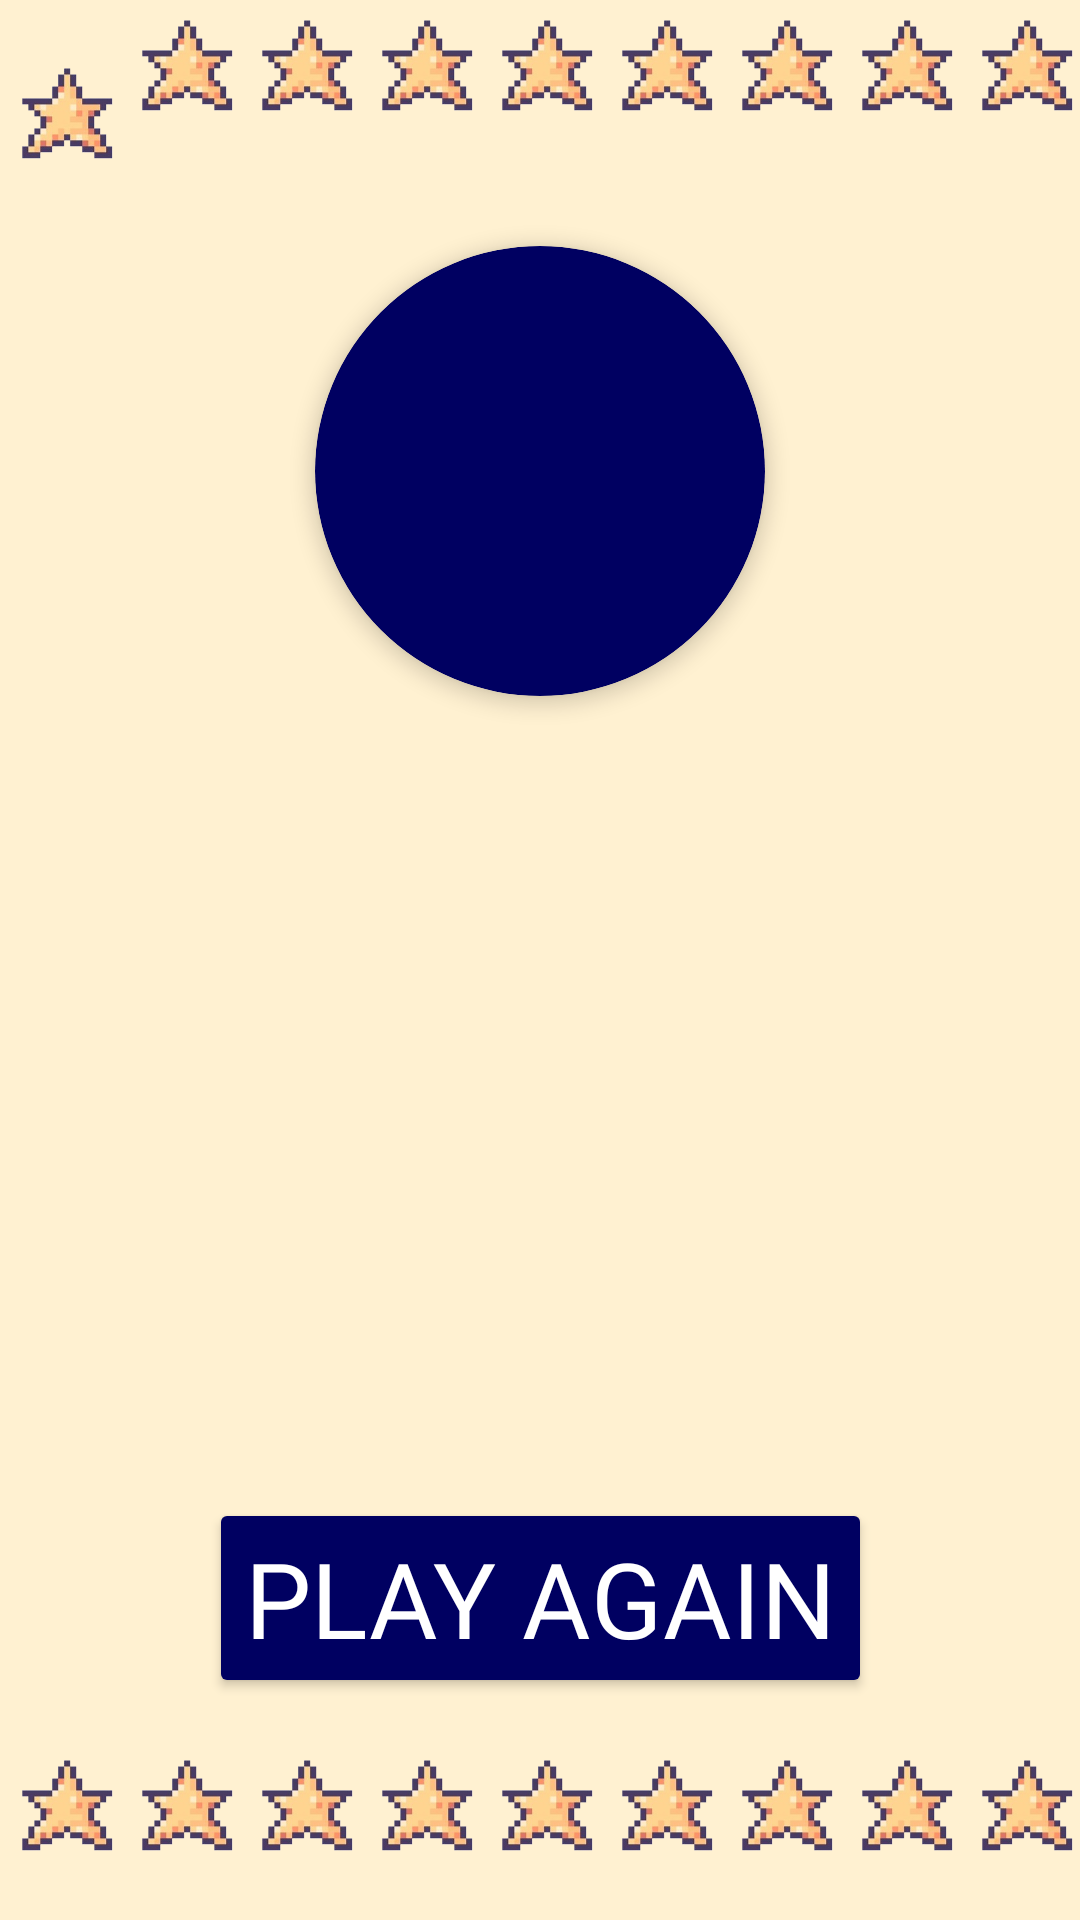

The Android layout XML behind this screen, and the referenced resources:
<!-- AndroidManifest.xml: application theme Theme.StareDown -->
<!-- res/layout/activity_leaderboard.xml -->
<?xml version="1.0" encoding="utf-8"?>
<androidx.constraintlayout.widget.ConstraintLayout xmlns:android="http://schemas.android.com/apk/res/android"
    xmlns:app="http://schemas.android.com/apk/res-auto"
    android:id="@+id/leaderboardRoot"
    android:layout_width="match_parent"
    android:layout_height="match_parent"
    android:background="@color/cream">

    
    <LinearLayout
        android:id="@+id/topStars"
        android:layout_width="wrap_content"
        android:layout_height="wrap_content"
        android:orientation="horizontal"
        android:layout_marginTop="2dp"
        app:layout_constraintTop_toTopOf="parent"
        app:layout_constraintStart_toStartOf="parent">

        <ImageView
            android:layout_width="40dp"
            android:layout_height="40dp"
            android:layout_marginTop="16dp"
            android:src="@drawable/star" />

        <ImageView
            android:layout_width="40dp"
            android:layout_height="40dp"
            android:src="@drawable/star" />

        <ImageView
            android:layout_width="40dp"
            android:layout_height="40dp"
            android:src="@drawable/star" />
        <ImageView
            android:layout_width="40dp"
            android:layout_height="40dp"
            android:src="@drawable/star" />
        <ImageView
            android:layout_width="40dp"
            android:layout_height="40dp"
            android:src="@drawable/star" />
        <ImageView
            android:layout_width="40dp"
            android:layout_height="40dp"
            android:src="@drawable/star" />
        <ImageView
            android:layout_width="40dp"
            android:layout_height="40dp"
            android:src="@drawable/star" />
        <ImageView
            android:layout_width="40dp"
            android:layout_height="40dp"
            android:src="@drawable/star" />
        <ImageView
            android:layout_width="40dp"
            android:layout_height="40dp"
            android:src="@drawable/star" />

        <ImageView
            android:layout_width="40dp"
            android:layout_height="40dp"
            android:src="@drawable/star" />
        <ImageView
            android:layout_width="40dp"
            android:layout_height="40dp"
            android:src="@drawable/star" />

        <ImageView
            android:layout_width="40dp"
            android:layout_height="40dp"
            android:layout_marginTop="16dp"
            android:src="@drawable/star" />

        
    </LinearLayout>

    
    <androidx.cardview.widget.CardView
        android:id="@+id/trophyCard"
        android:layout_width="150dp"
        android:layout_height="150dp"
        android:layout_marginTop="24dp"
        app:cardCornerRadius="150dp"
        app:cardElevation="4dp"
        app:cardBackgroundColor="@color/dark_blue"
        app:layout_constraintTop_toBottomOf="@id/topStars"
        app:layout_constraintStart_toStartOf="parent"
        app:layout_constraintEnd_toEndOf="parent">

        <ImageView
            android:id="@+id/trophy"
            android:layout_width="120dp"
            android:layout_height="100dp"
            android:layout_gravity="center"
            android:src="@drawable/trophy" />
    </androidx.cardview.widget.CardView>

    
    <androidx.recyclerview.widget.RecyclerView
        android:id="@+id/leaderboardRecycler"
        android:layout_width="0dp"
        android:layout_height="0dp"
        android:layout_marginTop="16dp"
        android:layout_marginStart="16dp"
        android:layout_marginEnd="16dp"
        app:layout_constraintTop_toBottomOf="@id/trophyCard"
        app:layout_constraintBottom_toTopOf="@id/playBtn"
        app:layout_constraintStart_toStartOf="parent"
        app:layout_constraintEnd_toEndOf="parent">
        

    </androidx.recyclerview.widget.RecyclerView>

    
    <Button
        android:id="@+id/playBtn"
        android:layout_width="wrap_content"
        android:layout_height="wrap_content"
        android:text="PLAY AGAIN"
        android:textColor="@color/white"
        android:textSize="35sp"
        android:fontFamily="@font/pixelify_sans"
        android:backgroundTint="@color/dark_blue"
        android:layout_marginBottom="16dp"
        app:layout_constraintBottom_toTopOf="@id/bottomStars"
        app:layout_constraintStart_toStartOf="parent"
        app:layout_constraintEnd_toEndOf="parent" />

    
    
    <LinearLayout
        android:id="@+id/bottomStars"
        android:layout_width="wrap_content"
        android:layout_height="wrap_content"
        android:orientation="horizontal"
        android:layout_marginBottom="2dp"
        app:layout_constraintBottom_toBottomOf="parent"
        app:layout_constraintStart_toStartOf="parent"
        app:layout_constraintEnd_toEndOf="parent">

        <ImageView
            android:layout_width="40dp"
            android:layout_height="40dp"
            android:layout_marginBottom="16dp"
            android:src="@drawable/star" />

        <ImageView
            android:layout_width="40dp"
            android:layout_height="40dp"
            android:src="@drawable/star" />

        <ImageView
            android:layout_width="40dp"
            android:layout_height="40dp"
            android:src="@drawable/star" />
        <ImageView
            android:layout_width="40dp"
            android:layout_height="40dp"
            android:src="@drawable/star" />

        <ImageView
        android:layout_width="40dp"
        android:layout_height="40dp"
        android:src="@drawable/star" />
        <ImageView
        android:layout_width="40dp"
        android:layout_height="40dp"
        android:src="@drawable/star" />
        <ImageView
        android:layout_width="40dp"
        android:layout_height="40dp"
        android:src="@drawable/star" />
        <ImageView
        android:layout_width="40dp"
        android:layout_height="40dp"
        android:src="@drawable/star" />
        <ImageView
        android:layout_width="40dp"
        android:layout_height="40dp"
        android:src="@drawable/star" />
        <ImageView
        android:layout_width="40dp"
        android:layout_height="40dp"
        android:src="@drawable/star" />
        <ImageView
        android:layout_width="40dp"
        android:layout_height="40dp"
        android:src="@drawable/star" />

    </LinearLayout>
</androidx.constraintlayout.widget.ConstraintLayout>
<!-- resources referenced by this layout -->
<resources>
  <color name="cream">#FFF1D1</color>
  <color name="dark_blue">#000061</color>
  <color name="white">#FFFFFFFF</color>
  <!-- drawable star: png bitmap (drawable, 31821 bytes) -->
  <style name="Theme.StareDown" parent="Theme.Material3.DayNight.NoActionBar">
          
          <item name="colorPrimary">@color/orange</item>
          <item name="colorOnPrimary">@color/white</item>
          <item name="colorSecondary">@color/dark_blue</item>
          <item name="android:windowBackground">@color/cream</item>
      </style>
  <color name="orange">#F96815</color>
</resources>
